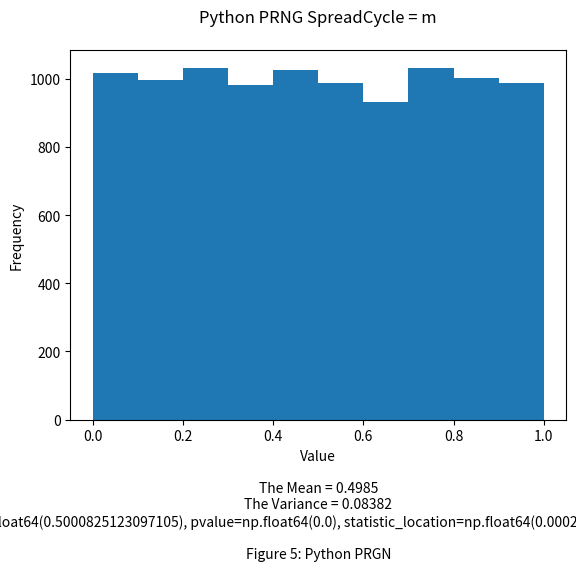

Recreate this plot in Python.
# [redacted]
# CS680 Advanced Discrete Event Simulations
# Assignment 1
# This assignment requires the implementation of the Linear Congruential Method and five different test variable sets.
# The Kolmogorov Smirnov, mean, variance, and auto correlation tests. These will also be applied to at least three different PRNGs. 
import random
import matplotlib.pyplot as plt
import numpy as np
from scipy import stats

####################################################################
####################################################################
############## Test for Python's Stand library PRNG ################
####################################################################
####################################################################

# The seeder value was changed each time to 
# produce different values and graphs.
# i.e. 1, 2, 3, 4, and 5 

seeder = 5
random.seed(seeder) 

list = []
for _ in range(10000):
	x = random.randrange(100000000000)
	list.append(x/100000000000)

mean = "The Mean = " + str('%.4f' % np.mean(list))
variance = "The Variance = " + str('%.5f' % np.var(list))

first = list[0]
cycle = "m"
count = 0
for i in list[1:]:
    count = count + 1
    if i == first:
        cycle = count
        break

result = stats.kstest(list, 'norm')
plt.hist(list)
plt.title("Python PRNG Spread" + "Cycle = " + str(cycle) + "\n")
plt.xlabel("Value\n\n" + mean + "\n" + variance + "\n" + str(result) + "\n\nFigure " + str(seeder) + ": Python PRGN")
plt.ylabel("Frequency")
plt.savefig('PRNG_Python' + str(seeder) + '.png', bbox_inches='tight')
plt.show()
